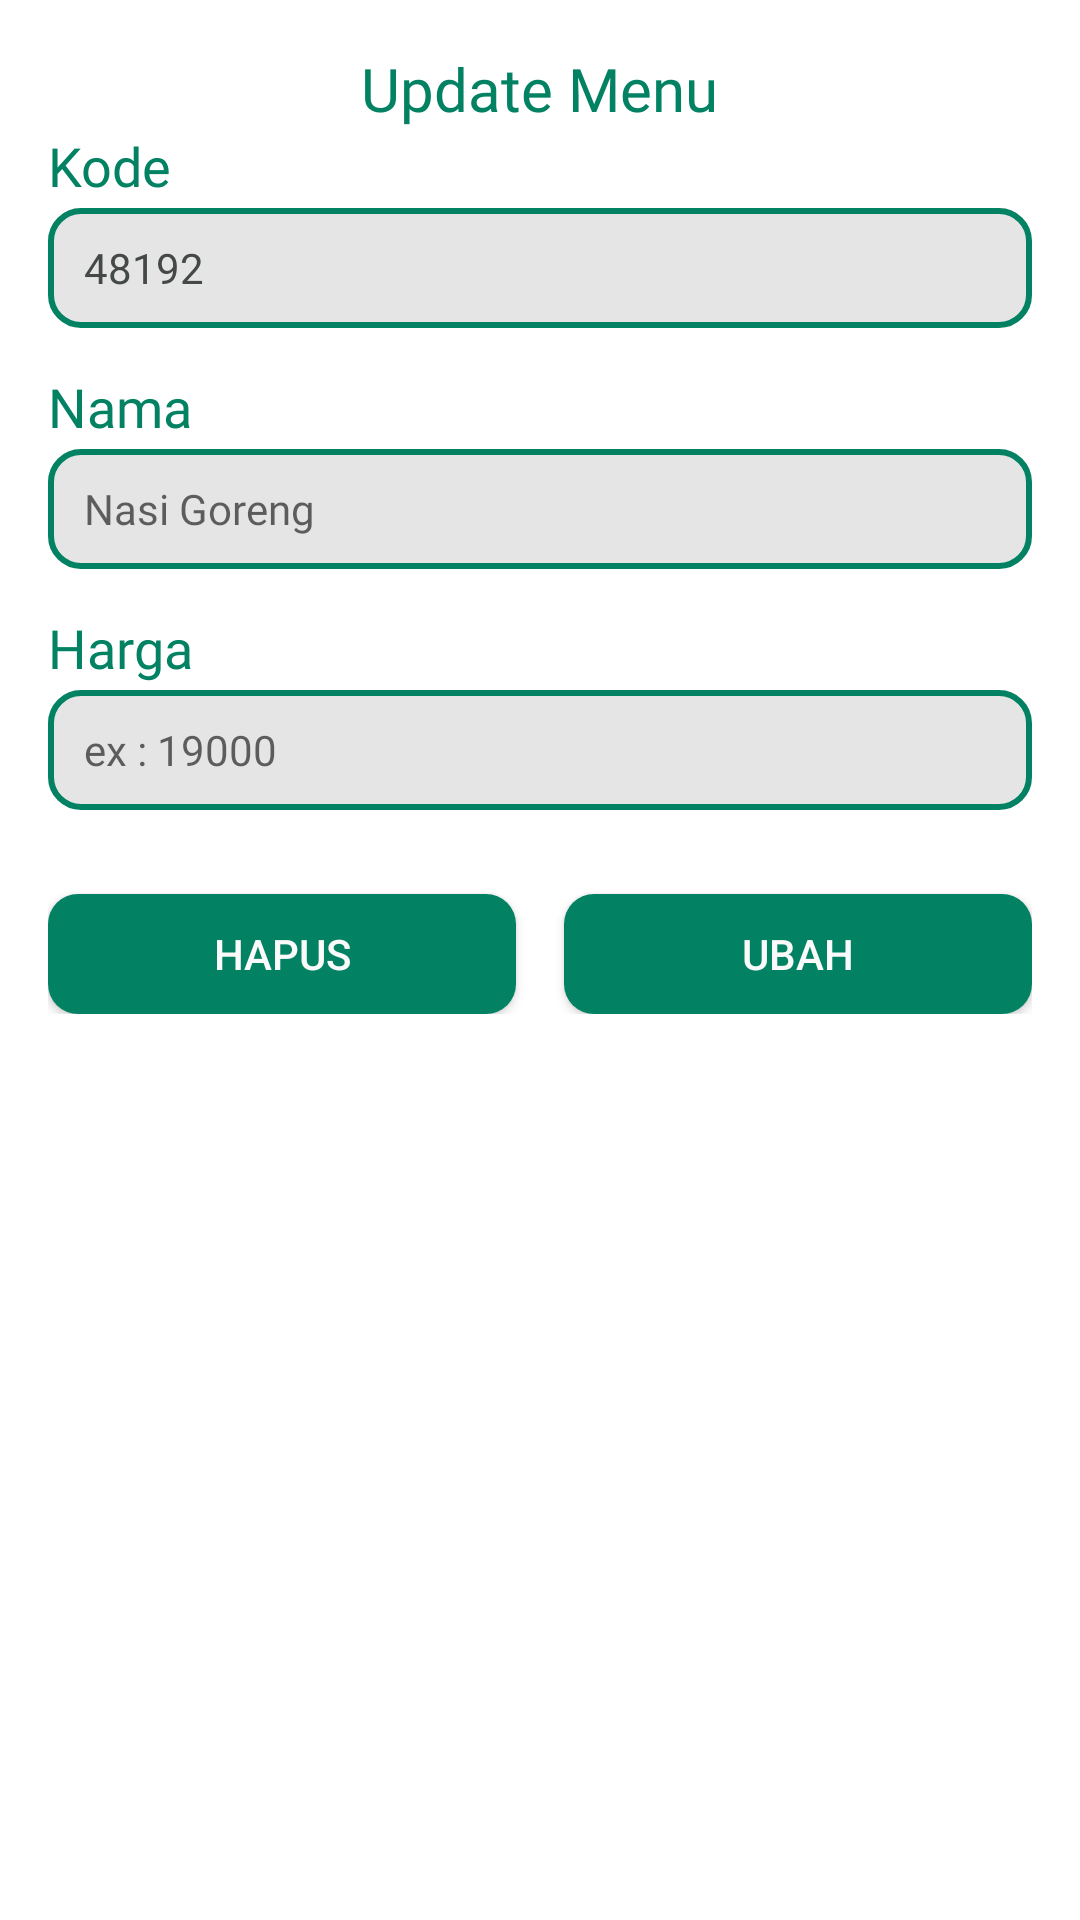

Here is an Android app screen rendered from its layout file. Give the layout XML and the strings, colors and styles it references.
<!-- AndroidManifest.xml: application theme Theme.CashHere -->
<!-- res/layout/bg_update_delete.xml -->
<?xml version="1.0" encoding="utf-8"?>
<LinearLayout xmlns:android="http://schemas.android.com/apk/res/android"
    xmlns:app="http://schemas.android.com/apk/res-auto"
    xmlns:tools="http://schemas.android.com/tools"
    android:layout_width="match_parent"
    android:layout_height="match_parent"
    android:orientation="vertical"
    android:padding="16dp"
    >

    <TextView
        android:layout_width="wrap_content"
        android:layout_height="wrap_content"
        android:fontFamily="@font/russo_one"
        android:text="Update Menu"
        android:layout_gravity="center"
        android:textColor="@color/hijau_utama"
        android:textSize="20sp" />

    <TextView
        android:layout_width="wrap_content"
        android:layout_height="wrap_content"
        android:fontFamily="@font/russo_one"
        android:text="@string/kode"
        android:textColor="@color/hijau_utama"
        android:textSize="18sp" />

    <EditText
        android:id="@+id/etKodeUpdate"
        android:layout_width="match_parent"
        android:layout_height="40dp"
        android:textColor="#444948"
        android:focusable="false"
        android:layout_marginTop="2dp"
        android:paddingStart="12dp"
        android:paddingEnd="12dp"
        android:fontFamily="@font/russo_one"
        android:textSize="14sp"
        android:text="@string/_48192"
        android:background="@drawable/bg_et_addname"
        />

    <TextView
        android:layout_width="wrap_content"
        android:layout_height="wrap_content"
        android:layout_marginTop="14dp"
        android:fontFamily="@font/russo_one"
        android:text="@string/nama"
        android:textColor="@color/hijau_utama"
        android:textSize="18sp" />

    <EditText
        android:id="@+id/etNamaUpdate"
        android:layout_width="match_parent"
        android:layout_height="40dp"
        android:textColor="@color/hijau_utama"
        android:layout_marginTop="2dp"
        android:paddingStart="12dp"
        android:paddingEnd="12dp"
        android:fontFamily="@font/russo_one"
        android:textSize="14sp"
        android:hint="@string/nasi_goreng"
        android:background="@drawable/bg_et_addname"
        />

    <TextView
        android:layout_width="wrap_content"
        android:layout_height="wrap_content"
        android:layout_marginTop="14dp"
        android:fontFamily="@font/russo_one"
        android:text="@string/harga"
        android:textColor="@color/hijau_utama"
        android:textSize="18sp" />

    <EditText
        android:id="@+id/etHargaUpdate"
        android:layout_width="match_parent"
        android:layout_height="40dp"
        android:inputType="number"
        android:textColor="@color/hijau_utama"
        android:layout_marginTop="2dp"
        android:paddingStart="12dp"
        android:paddingEnd="12dp"
        android:fontFamily="@font/russo_one"
        android:textSize="14sp"
        android:hint="@string/ex_19000"
        android:background="@drawable/bg_et_addname"
        />

    <androidx.constraintlayout.widget.ConstraintLayout
        android:id="@+id/llUpdateDelete"
        android:layout_width="match_parent"
        android:layout_height="wrap_content"
        android:layout_marginTop="20dp"
        android:orientation="horizontal">

        <androidx.appcompat.widget.AppCompatButton
            android:id="@+id/btnDelete"
            android:layout_width="0dp"
            android:layout_height="40dp"
            android:layout_marginTop="8dp"
            android:layout_marginEnd="8dp"
            android:background="@drawable/bg_btn_addname"
            android:text="@string/hapus"
            android:textColor="@color/white_smooth"
            android:textSize="14sp"
            app:layout_constraintEnd_toStartOf="@+id/btnUpdate"
            app:layout_constraintHorizontal_bias="0.5"
            app:layout_constraintStart_toStartOf="parent"
            app:layout_constraintTop_toTopOf="parent" />

        <androidx.appcompat.widget.AppCompatButton
            android:id="@+id/btnUpdate"
            android:layout_width="0dp"
            android:layout_height="40dp"
            android:layout_marginStart="8dp"
            android:background="@drawable/bg_btn_addname"
            android:text="@string/ubah"
            android:textColor="@color/white_smooth"
            android:textSize="14sp"
            app:layout_constraintEnd_toEndOf="parent"
            app:layout_constraintHorizontal_bias="0.5"
            app:layout_constraintStart_toEndOf="@+id/btnDelete"
            app:layout_constraintTop_toTopOf="@+id/btnDelete" />

    </androidx.constraintlayout.widget.ConstraintLayout>



</LinearLayout>
<!-- resources referenced by this layout -->
<resources>
  <color name="hijau_utama">#028262</color>
  <color name="white_smooth">#FAFAFA</color>
  <!-- drawable bg_btn_addname (drawable-v24) -->
  <?xml version="1.0" encoding="utf-8"?>
  <shape xmlns:android="http://schemas.android.com/apk/res/android">
  
      <solid
          android:color="@color/hijau_utama"
          />
      <corners
          android:radius="10dp"
          />
  
  </shape>
  <!-- drawable bg_et_addname (drawable) -->
  <?xml version="1.0" encoding="utf-8"?>
  <shape xmlns:android="http://schemas.android.com/apk/res/android">
  
      <solid
          android:color="#E6E5E5"
          />
      <stroke
          android:width="2dp"
          android:color="@color/hijau_utama"
          />
      <corners
          android:radius="10dp"
          />
  
  </shape>
  <string name="_48192">48192</string>
  <string name="ex_19000">ex : 19000</string>
  <string name="hapus">Hapus</string>
  <string name="harga">Harga</string>
  <string name="kode">Kode</string>
  <string name="nama">Nama</string>
  <string name="nasi_goreng">Nasi Goreng</string>
  <string name="ubah">Ubah</string>
  <style name="Theme.CashHere" parent="Theme.MaterialComponents.DayNight.NoActionBar">
          
          <item name="colorPrimary">@color/white_smooth</item>
          <item name="colorPrimaryVariant">@color/purple_700</item>
          <item name="colorOnPrimary">@color/white</item>
          
          <item name="colorSecondary">@color/teal_200</item>
          <item name="colorSecondaryVariant">@color/teal_700</item>
          <item name="colorOnSecondary">@color/black</item>
          
          <item name="android:statusBarColor" tools:targetApi="l">?attr/colorPrimaryVariant</item>
          
      </style>
  <color name="purple_700">#FF3700B3</color>
  <color name="white">#FFFFFFFF</color>
  <color name="teal_200">#FF03DAC5</color>
  <color name="teal_700">#FF018786</color>
  <color name="black">#FF000000</color>
</resources>
